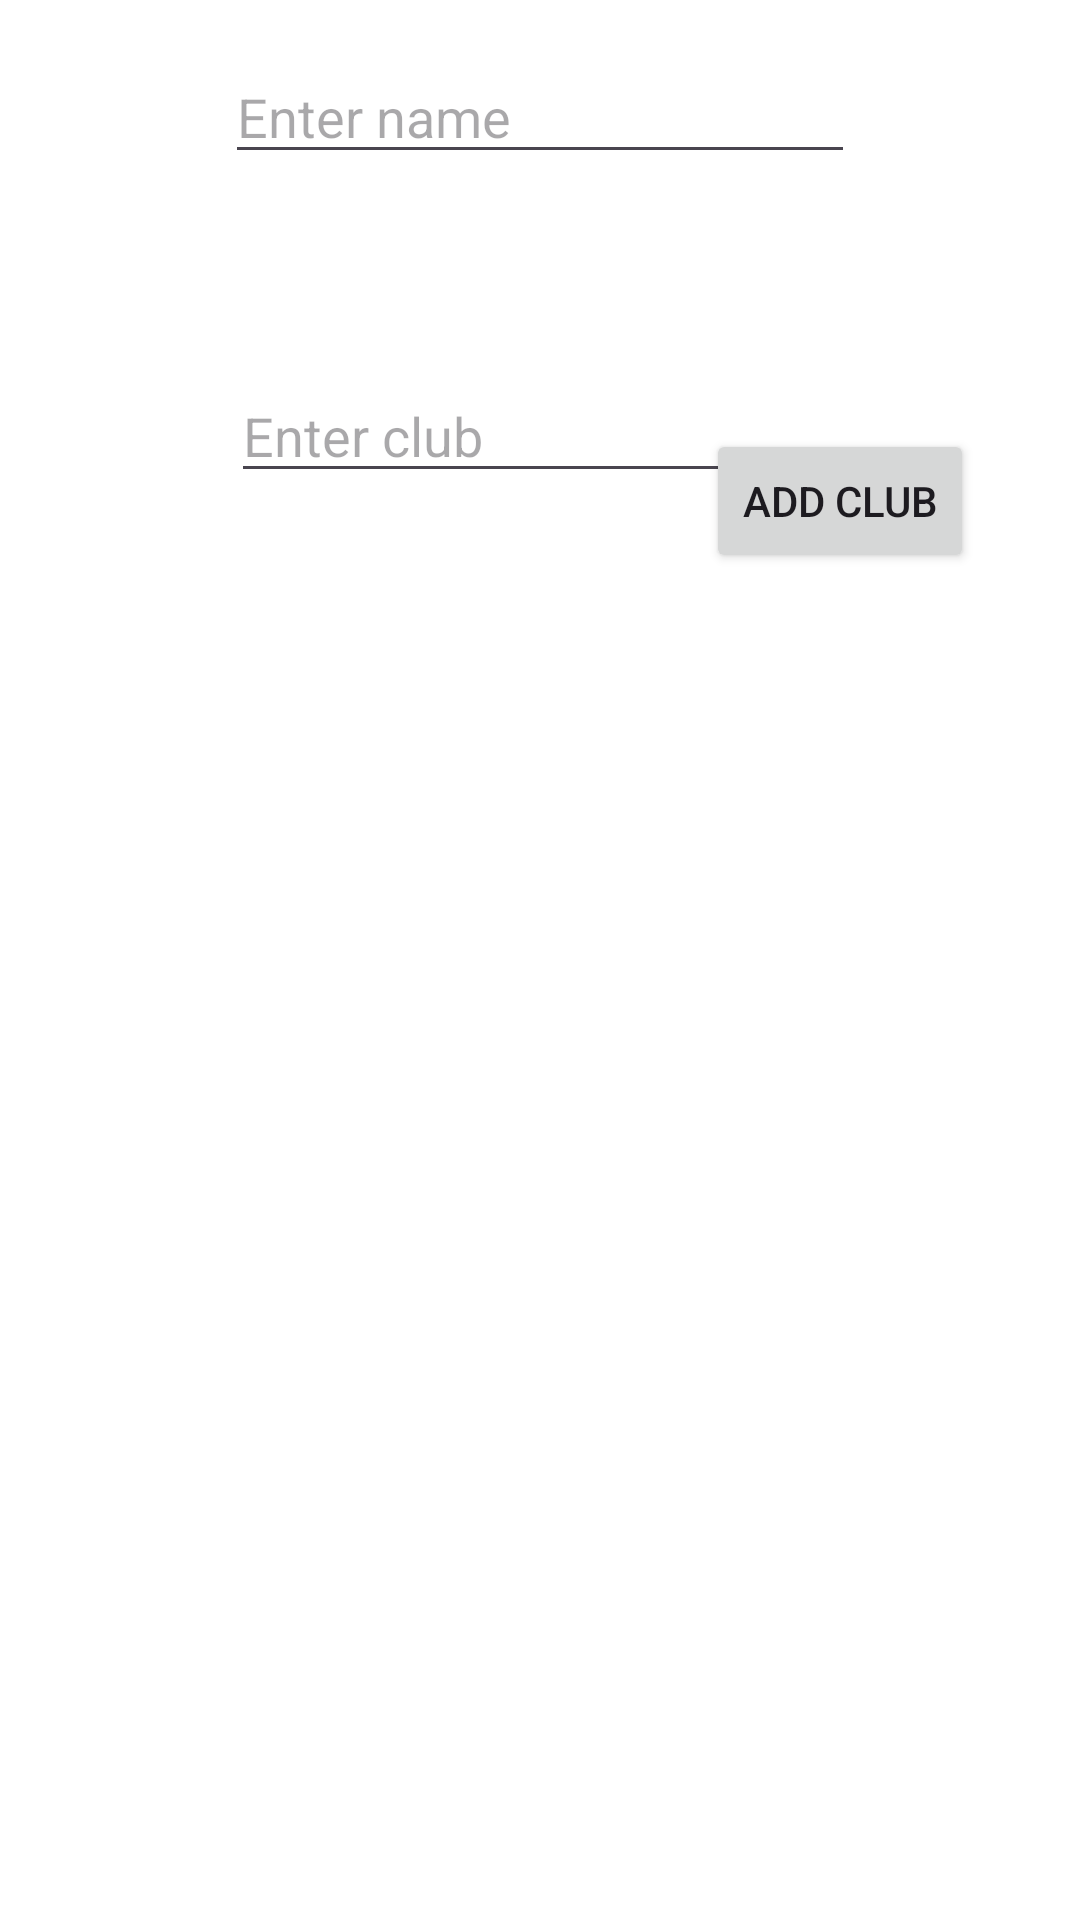

This screen was rendered from an Android layout file. Write that file and the resources it references.
<!-- AndroidManifest.xml: application theme Theme.HuskyHelper -->
<!-- res/layout/fragment_add_club.xml -->
<?xml version="1.0" encoding="utf-8"?>
<androidx.constraintlayout.widget.ConstraintLayout xmlns:android="http://schemas.android.com/apk/res/android"
    xmlns:app="http://schemas.android.com/apk/res-auto"
    xmlns:tools="http://schemas.android.com/tools"
    android:layout_width="match_parent"
    android:layout_height="match_parent"
    android:background="@color/white"
    tools:context=".AddClubFragment">

    <EditText
        android:id="@+id/editUserName"
        android:layout_width="wrap_content"
        android:layout_height="wrap_content"
        android:layout_marginStart="101dp"
        android:layout_marginTop="79dp"
        android:layout_marginEnd="101dp"
        android:layout_marginBottom="25dp"

        android:ems="10"
        android:hint="@string/enter_name"
        android:inputType="text"
        app:layout_constraintBottom_toTopOf="@+id/editClub"
        app:layout_constraintEnd_toEndOf="parent"
        app:layout_constraintStart_toStartOf="parent"
        app:layout_constraintTop_toTopOf="parent" />

    <EditText
        android:id="@+id/editClub"
        android:layout_width="wrap_content"
        android:layout_height="wrap_content"
        android:layout_marginStart="103dp"
        android:layout_marginTop="40dp"
        android:layout_marginEnd="99dp"
        android:layout_marginBottom="538dp"
        android:ems="10"
        android:hint="@string/enter_club"
        android:inputType="text"
        app:layout_constraintBottom_toBottomOf="parent"
        app:layout_constraintEnd_toEndOf="parent"
        app:layout_constraintStart_toStartOf="parent"
        app:layout_constraintTop_toBottomOf="@+id/editUserName" />

    <Button
        android:id="@+id/addClubbutton"
        android:layout_width="wrap_content"
        android:layout_height="wrap_content"
        android:layout_marginStart="200dp"
        android:layout_marginBottom="449dp"
        android:text="@string/add_club"
        app:layout_constraintBottom_toBottomOf="parent"
        app:layout_constraintEnd_toEndOf="parent"
        app:layout_constraintStart_toStartOf="parent" />
</androidx.constraintlayout.widget.ConstraintLayout>
<!-- resources referenced by this layout -->
<resources>
  <string name="add_club">Add club</string>
  <string name="enter_club">Enter club</string>
  <string name="enter_name">Enter name</string>
  <style name="Theme.HuskyHelper" parent="Base.Theme.HuskyHelper" />
  <style name="Base.Theme.HuskyHelper" parent="Theme.Material3.DayNight.NoActionBar">
          
          
      </style>
  <!-- not gathered from this repository: default colours our renderer supplied (Android Studio template values) -->
  <color name="white">#FFFFFFFF</color>
</resources>
